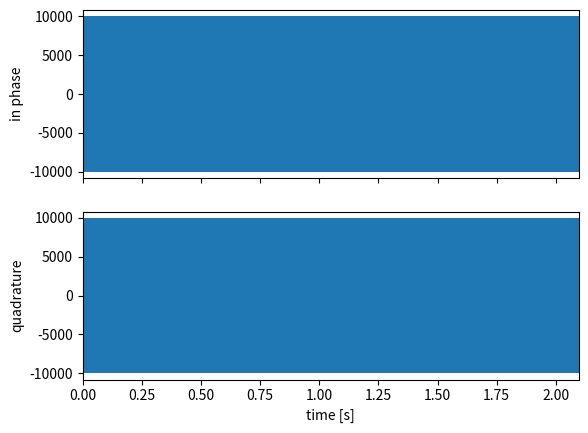

Write the Python code that produced this figure. (Note: this script raises an exception after producing the figure.)
#!/usr/bin/env python3
# −*− coding:utf-8 −*−

import numpy as np
import matplotlib.pyplot as plt
import json
from scipy.stats import norm

class Synthetic(object):
    '''
    A class for generations of synthetic signals, whether deterministic or stochastic
    The synthesized signals are stored in data files in compliance with R&S .wv format
    '''

    def __init__(self, span=1e6, duration=1):
        '''
        duration in unit of s
        span in unit of Hz
        '''
        self.metadata = {
                "center frequency": 200e6, # Hz
                "endian": "little", 
                "format": "int16", 
                "reference level": -30., # dBm
                "resolution": 16,
                "timestamp": "2000-01-01T00:00:00+0000",
                }
        self.metadata["duration"] = duration
        self.metadata["span"] = span
        self.metadata["sampling rate"] = span * 1.25
        self.metadata["number of samples"] = (int(self.metadata["sampling rate"]*self.metadata["duration"]/2621440) + 1) * 2621440

    def file_gen(self, in_phase, quadrature, fname):
        '''
        write the metadata to a .wvh file and write the synthetic signal to a .wvd file
        '''
        with open(fname+".wvh", 'w') as header:
            json.dump(self.metadata, header, indent=4, sort_keys=True)
        IQ = np.zeros(2*in_phase.size, dtype=in_phase.dtype)
        IQ[0::2] = in_phase
        if quadrature is not None:
            IQ[1::2] = quadrature
        with open(fname+".wvd", "wb") as data:
            IQ.tofile(data)
        print("file `" + fname + "' saved")

    def draw(self, t, in_phase, quadrature):
        if quadrature is None:
            quadrature = np.zeros_like(in_phase)
        plt.close("all")
        fig, (axi, axq) = plt.subplots(2, 1, sharex=True, sharey=True)
        axi.plot(t, in_phase)
        axi.set_ylabel("in phase")
        axq.plot(t, quadrature)
        axq.set_xlim([t.min(), t.max()])
        axq.set_xlabel("time [s]")
        axq.set_ylabel("quadrature")
        plt.tight_layout(.5)
        plt.show()

    def sinusoid(self, freq, amp=1, phi=0, fname="sinusoid", draw=False):
        '''
        amp * e^[ i * (2*pi*freq*t + phi) ]
        freq in unit of Hz
        normalized amp, not exceed 1
        '''
        comb = np.arange(self.metadata["number of samples"]) / self.metadata["sampling rate"]
        real = amp * np.cos(2*np.pi*freq*comb+phi) * (2**(self.metadata["resolution"]-1) - 1)
        imag = amp * np.sin(2*np.pi*freq*comb+phi) * (2**(self.metadata["resolution"]-1) - 1)
        in_phase = real.astype(self.metadata["format"])
        quadrature = imag.astype(self.metadata["format"])
        self.file_gen(in_phase, quadrature, fname)
        if draw:
            self.draw(comb, in_phase, quadrature)

    def rectangle(self, freq, amp=1, duty=.5, fname="rectangle", draw=False):
        '''
        rectangular pulse train
        freq in unit of Hz
        normalized amp, not exceed 1
        duty cycle between 0 and 1
        '''
        comb = np.arange(self.metadata["number of samples"]) / self.metadata["sampling rate"]
        real = np.zeros(comb.size)
        real[np.where( np.modf(freq*comb)[0] <= duty )] = amp * (2**(self.metadata["resolution"]-1) - 1)
        in_phase = real.astype(self.metadata["format"])
        self.file_gen(in_phase, None, fname)
        if draw:
            self.draw(comb, in_phase, None)

    def triangle(self, freq, amp=1, duty=1, fname="triangle", draw=False):
        '''
        triangular pulse train
        freq in unit of Hz
        normalized amp, not exceed 1
        duty cycle between 0 and 1
        '''
        comb = np.arange(self.metadata["number of samples"]) / self.metadata["sampling rate"]
        whole = amp / (duty/2) * np.modf(freq*comb)[0]
        subtractee = np.where(whole-amp<0, 0, whole-amp) * 2
        real = np.where(whole-subtractee<0, 0, whole-subtractee) * (2**(self.metadata["resolution"]-1) - 1)
        in_phase = real.astype(self.metadata["format"])
        self.file_gen(in_phase, None, fname)
        if draw:
            self.draw(comb, in_phase, None)

    def exponent(self, freq, amp=1, tau=1/3, fname="exponent", draw=False):
        '''
        exponential pulse train
        freq in unit of Hz
        normalized amp, not exceed 1
        tau characterizes decay rate
        '''
        comb = np.arange(self.metadata["number of samples"]) / self.metadata["sampling rate"]
        real = amp * np.exp(-np.modf(freq*comb)[0] / tau) * (2**(self.metadata["resolution"]-1) - 1)
        in_phase = real.astype(self.metadata["format"])
        self.file_gen(in_phase, None, fname)
        if draw:
            self.draw(comb, in_phase, None)

    def chirp(self, f0, k, amp=1, phi=0, fname="chirp", draw=False):
        '''
        amp * e^[ i * (2*pi*cycle(t) + phi) ]
        cycle(t) = f0*t + k/2*t**2
        instantaneous frequency linearly depends on t, in unit of Hz
        normalized amp, not exceed 1
        '''
        comb = np.arange(self.metadata["number of samples"]) / self.metadata["sampling rate"]
        cycle = f0*comb + k/2*comb**2
        real = amp * np.cos(2*np.pi*cycle+phi) * (2**(self.metadata["resolution"]-1) - 1)
        imag = amp * np.sin(2*np.pi*cycle+phi) * (2**(self.metadata["resolution"]-1) - 1)
        in_phase = real.astype(self.metadata["format"])
        quadrature = imag.astype(self.metadata["format"])
        self.file_gen(in_phase, quadrature, fname)
        if draw:
            self.draw(comb, in_phase, quadrature)

    def ar0(self, seed, amp=1, fname="ar0", draw=False):
        '''
        stationary Gaussian white noise: x[n] = e[n]
        seed for generation of normal random numbers
        normalized amp, not exceed 1
        '''
        comb = np.arange(self.metadata["number of samples"]) / self.metadata["sampling rate"]
        np.random.seed(seed)
        rv = norm(loc=0, scale=amp/5.5)
        real = rv.rvs(size=comb.size) * (2**(self.metadata["resolution"]-1) - 1)
        in_phase = real.astype(self.metadata["format"])
        self.file_gen(in_phase, None, fname)
        if draw:
            self.draw(comb, in_phase, None)

    def ar1(self, seed, amp=1, fname="ar1", draw=False):
        '''
        1st order autoregressive process: x[n] = .3x[n-1] + e[n]
        seed for generation of normal random numbers
        normalized amp, not exceed 1
        '''
        comb = np.arange(self.metadata["number of samples"]) / self.metadata["sampling rate"]
        np.random.seed(seed)
        rv = norm(loc=0, scale=amp/6)
        noise = rv.rvs(size=comb.size) * (2**(self.metadata["resolution"]-1) - 1)
        real = np.zeros(comb.size)
        for i in range(comb.size):
            real[i] = .3 * real[i-1] + noise[i]
        in_phase = real.astype(self.metadata["format"])
        self.file_gen(in_phase, None, fname)
        if draw:
            self.draw(comb, in_phase, None)

    def car1(self, seed, amp=1, fname="car1", draw=False):
        '''
        1st order complex autoregressive process: x[n] = (.3+.4i)x[n-1] + (e1[n]+e2[n]i)
        seed for generation of normal random numbers
        normalized amp, not exceed 1
        '''
        comb = np.arange(self.metadata["number of samples"]) / self.metadata["sampling rate"]
        np.random.seed(seed)
        rv = norm(loc=0, scale=amp/5)
        noise = rv.rvs(size=2*comb.size) * (2**(self.metadata["resolution"]-1) - 1)
        real, imag = np.zeros(comb.size), np.zeros(comb.size)
        for i in range(comb.size):
            real[i] = .3 * real[i-1] - .4 * imag[i-1] + noise[2*i]
            imag[i] = .4 * real[i-1] + .3 * imag[i-1] + noise[2*i+1]
        in_phase = real.astype(self.metadata["format"])
        quadrature = imag.astype(self.metadata["format"])
        self.file_gen(in_phase, quadrature, fname)
        if draw:
            self.draw(comb, in_phase, quadrature)

    def ar2(self, seed, amp=1, fname="ar2", draw=False):
        '''
        2nd order autoregressive process: x[n] = .75x[n-1] - .5x[n-2] + e[n]
        seed for generation of normal random numbers
        normalized amp, not exceed 1
        '''
        comb = np.arange(self.metadata["number of samples"]) / self.metadata["sampling rate"]
        np.random.seed(seed)
        rv = norm(loc=0, scale=amp/7)
        noise = rv.rvs(size=comb.size) * (2**(self.metadata["resolution"]-1) - 1)
        real = np.zeros(comb.size)
        for i in range(comb.size):
            real[i] = .75 * real[i-1] - .5 * real[i-2] + noise[i]
        in_phase = real.astype(self.metadata["format"])
        self.file_gen(in_phase, None, fname)
        if draw:
            self.draw(comb, in_phase, None)

    def ar4(self, seed, amp=1, fname="ar4", draw=False):
        '''
        4th order autoregressive process: x[n] = 2.7607x[n-1] - 3.8106x[n-2] + 2.6535x[n-3] - .9238x[n-4] + e[n]
        seed for generation of normal random numbers
        normalized amp, not exceed 1
        '''
        comb = np.arange(self.metadata["number of samples"]) / self.metadata["sampling rate"]
        np.random.seed(seed)
        rv = norm(loc=0, scale=amp/140)
        noise = rv.rvs(size=comb.size) * (2**(self.metadata["resolution"]-1) - 1)
        real = np.zeros(comb.size)
        for i in range(comb.size):
            real[i] = 2.7607 * real[i-1] - 3.8106 * real[i-2] + 2.6535 * real[i-3] -.9238 * real[i-4] + noise[i]
        in_phase = real.astype(self.metadata["format"])
        self.file_gen(in_phase, None, fname)
        if draw:
            self.draw(comb, in_phase, None)

    def ar6(self, seed, amp=1, fname="ar6", draw=False):
        '''
        6th order autoregressive process: x[n] = 3.9515x[n-1] - 7.8885x[n-2] + 9.734x[n-3] - 7.7435x[n-4] + 3.8078x[n-5] - .9472x[n-6] + e[n]
        seed for generation of normal random numbers
        normalized amp, not exceed 1
        '''
        comb = np.arange(self.metadata["number of samples"]) / self.metadata["sampling rate"]
        np.random.seed(seed)
        rv = norm(loc=0, scale=amp/245)
        noise = rv.rvs(size=comb.size) * (2**(self.metadata["resolution"]-1) - 1)
        real = np.zeros(comb.size)
        for i in range(comb.size):
            real[i] = 3.9515 * real[i-1] - 7.8885 * real[i-2] + 9.734 * real[i-3] - 7.7435 * real[i-4] + 3.8078 * real[i-5] - .9472 * real[i-6] + noise[i]
        in_phase = real.astype(self.metadata["format"])
        self.file_gen(in_phase, None, fname)
        if draw:
            self.draw(comb, in_phase, None)

    def noisy_sinusoid(self, seed, freq, amp_total=1, amp_ratio=1, phi=0, fname="noisy_sinusoid", draw=False):
        '''
        amp_s * e^[ i * (2*pi*freq*t + phi) ] + err
        seed for generation of normal random numbers
        freq in unit of Hz
        amp_total = amp_s + amp_e, not exceed 1
        amp_ratio = amp_s / amp_e
        '''
        np.random.seed(seed)
        amp_s = amp_total * amp_ratio / (1+amp_ratio)
        amp_e = amp_total / (1+amp_ratio)
        comb = np.arange(self.metadata["number of samples"]) / self.metadata["sampling rate"]
        rv = norm(loc=0, scale=amp_e/5.5)
        real = ( amp_s * np.cos(2*np.pi*freq*comb+phi) + rv.rvs(size=comb.size) ) * (2**(self.metadata["resolution"]-1) - 1)
        imag = ( amp_s * np.sin(2*np.pi*freq*comb+phi) + rv.rvs(size=comb.size) ) * (2**(self.metadata["resolution"]-1) - 1)
        in_phase = real.astype(self.metadata["format"])
        quadrature = imag.astype(self.metadata["format"])
        self.file_gen(in_phase, quadrature, fname)
        if draw:
            self.draw(comb, in_phase, quadrature)

    def noisy_sinusoids(self, seed, *args, amp_total=1, fname="noisy_sinusoids", draw=False):
        '''
        an extension to noisy_sinusoid by allowing for multiple periodicities
        err + { amp_s * e^[ i * (2*pi*freq*t + phi) ] }
        seed for generation of normal random numbers
        amp_total = amp_e + { amp_s }, not exceed 1
        each sinusoid is determined by a 3-tuple (freq, amp_ratio, phi), which is passed by *args
        freq in unit of Hz
        amp_ratio = amp_s / amp_e
        SNR: window_length / band_width * (5.5 * amp_ratio)^2 / 2
        '''
        np.random.seed(seed)
        comb = np.arange(self.metadata["number of samples"]) / self.metadata["sampling rate"]
        amp_ratio_total = np.sum([arg[1] for arg in args])
        amp_e = amp_total / (1+amp_ratio_total)
        rv = norm(loc=0, scale=amp_e/5.5)
        real, imag = rv.rvs(size=comb.size), rv.rvs(size=comb.size)
        for freq, amp_ratio, phi in args:
            amp_s = amp_total * amp_ratio / (1+amp_ratio_total)
            real += amp_s * np.cos(2*np.pi*freq*comb + phi)
            imag += amp_s * np.sin(2*np.pi*freq*comb + phi)
        in_phase = ( real * (2**(self.metadata["resolution"]-1) - 1) ).astype(self.metadata["format"])
        quadrature = ( imag * (2**(self.metadata["resolution"]-1) - 1) ).astype(self.metadata["format"])
        self.file_gen(in_phase, quadrature, fname)
        if draw:
            self.draw(comb, in_phase, quadrature)

    def clipped_sinusoid(self, freq, amp=3, phi=0, fname="clipped_sinusoid", draw=False):
        '''
        amp * e^[ i * (2*pi*freq*t + phi) ], of which any values exceeding +/-1 will be clipped to +/-1
        freq in unit of Hz
        normalized amp, no less than 1
        '''
        comb = np.arange(self.metadata["number of samples"]) / self.metadata["sampling rate"]
        real = np.clip(amp*np.cos(2*np.pi*freq*comb+phi), -1, 1) * (2**(self.metadata["resolution"]-1) - 1)
        imag = np.clip(amp*np.sin(2*np.pi*freq*comb+phi), -1, 1) * (2**(self.metadata["resolution"]-1) - 1)
        in_phase = real.astype(self.metadata["format"])
        quadrature = imag.astype(self.metadata["format"])
        self.file_gen(in_phase, quadrature, fname)
        if draw:
            self.draw(comb, in_phase, quadrature)


if __name__=="__main__":
    synthetic = Synthetic()
    synthetic.sinusoid(32e3, amp=.3, phi=np.pi/4, draw=True)
